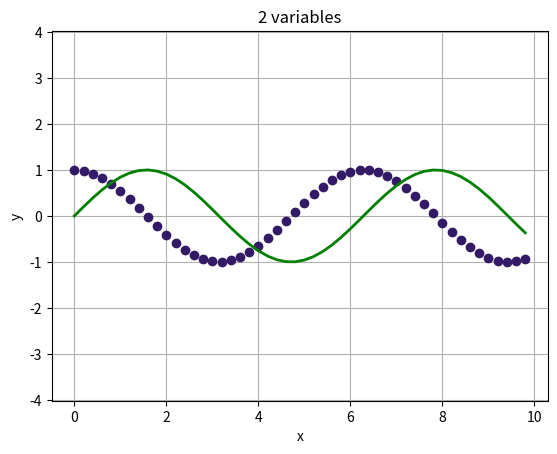

Generate this figure with matplotlib:
"""Graficar en python 2 variables"""

import numpy as np      #Libreria numpy
import matplotlib.pyplot as plt     #Libreria para graficar

x = np.arange(0,10,0.2) #Rango de las x para que se visualice la grafica
y1 = np.cos(x)  #Variable 1
y2 = np.sin(x)  #Variable 2

plt.plot(x,y1,'o',linewidth=3,color=(0.2,0.1,0.4))  #La variable se vuelve en circulos
plt.plot(x,y2,'-',linewidth=2,color='g')    #La variable se vuelve verde y lineal
plt.grid()      #Agrega cuadriculado a la grafica
plt.axis('equal')
plt.xlabel('x')     #Titulo de las x   
plt.ylabel('y')     #Titulo de las y
plt.title('2 variables')    #Titulo de la grafica
